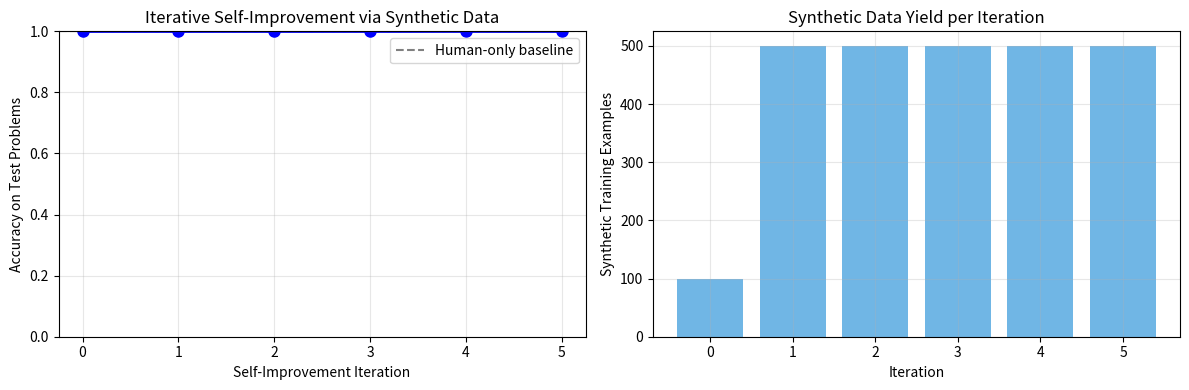

This chart was generated by the following Python code:
#!/usr/bin/env python3
"""
Phase 47: Synthetic Data & Self-Improvement — NumPy Concept Demo
=================================================================
This script demonstrates how a model can generate its own training
data, filter it with an automatic verifier, and iteratively improve
itself without new human labels.

Key insight: Even a mediocre model generates some correct answers.
If you filter aggressively and train only on the correct ones, the
model improves. Each generation produces better synthetic data than
the last.

Concepts demonstrated:
  - Synthetic data generation (model writes its own training set)
  - Rejection sampling (verifier filters bad outputs)
  - Iterative self-improvement (train on best outputs, repeat)
  - Constitutional AI (enforcing a principle like "prefer shorter answers")

Why this matters:
  High-quality human data is finite and expensive. Synthetic data
  breaks the bottleneck, enabling models to scale beyond human
  knowledge. This is how AlphaGo surpassed human Go players.
"""

import os
import numpy as np
import matplotlib
matplotlib.use('Agg')
import matplotlib.pyplot as plt

np.random.seed(47)

# =============================================================================
# SECTION 1: BASE MODEL AND VERIFIER
# =============================================================================
# We use a tiny linear model as the "generator" and an exact arithmetic
# checker as the "verifier." The generator learns to solve a + b problems.

class TinySolver:
    def __init__(self):
        self.w = np.random.randn(2) * 0.1
        self.b = 0.0

    def predict(self, a, b):
        """Predict a + b from inputs [a, b]."""
        x = np.array([a, b])
        return x @ self.w + self.b

    def train(self, X, y, lr=0.01, epochs=50):
        for _ in range(epochs):
            preds = X @ self.w + self.b
            errors = preds - y
            grad_w = X.T @ errors / len(y)
            grad_b = np.mean(errors)
            self.w -= lr * grad_w
            self.b -= lr * grad_b

# Verifier: exact arithmetic check
def verifier(a, b, predicted):
    """Returns True if prediction equals a + b."""
    return abs(predicted - (a + b)) < 0.5

# =============================================================================
# SECTION 2: HUMAN BASELINE DATASET
# =============================================================================

print("="*60)
print("Phase 47: Synthetic Data & Self-Improvement")
print("="*60)

# Small human-labeled dataset
np.random.seed(47)
human_a = np.random.randint(1, 10, size=100)
human_b = np.random.randint(1, 10, size=100)
human_X = np.column_stack([human_a, human_b])
human_y = human_a + human_b

print(f"\nHuman-labeled dataset: {len(human_y)} examples")

# =============================================================================
# SECTION 3: BASELINE — TRAIN ON HUMAN DATA ONLY
# =============================================================================

model_human = TinySolver()
model_human.train(human_X, human_y, lr=0.01, epochs=200)

# Test on held-out problems
test_a = np.random.randint(1, 10, size=50)
test_b = np.random.randint(1, 10, size=50)
correct_human = sum(verifier(test_a[i], test_b[i], model_human.predict(test_a[i], test_b[i])) for i in range(50))
print(f"Model trained on human data: {correct_human}/50 correct ({correct_human/50:.0%})")

# =============================================================================
# SECTION 4: SYNTHETIC DATA GENERATION + REJECTION SAMPLING
# =============================================================================

def generate_synthetic(model, n_candidates=100):
    """
    Generate synthetic training data by sampling problems,
    running the model, and keeping only verified correct answers.
    """
    synth_X = []
    synth_y = []
    accepted = 0
    for _ in range(n_candidates):
        a = np.random.randint(1, 10)
        b = np.random.randint(1, 10)
        pred = model.predict(a, b)
        if verifier(a, b, pred):
            synth_X.append([a, b])
            synth_y.append(a + b)
            accepted += 1
    return np.array(synth_X), np.array(synth_y), accepted

# Generate synthetic dataset from the human-trained model
synth_X, synth_y, accepted = generate_synthetic(model_human, n_candidates=500)
print(f"\nSynthetic generation: {accepted}/500 candidates passed verification ({accepted/500:.1%})")
print(f"Synthetic dataset size: {len(synth_y)} examples")

# =============================================================================
# SECTION 5: ITERATIVE SELF-IMPROVEMENT
# =============================================================================

print("\n--- Iterative Self-Improvement ---")
iterations = 5
history = {
    'iteration': [0],
    'accuracy': [correct_human / 50],
    'synthetic_size': [len(human_y)]
}

current_model = TinySolver()
current_model.w = model_human.w.copy()
current_model.b = model_human.b

for it in range(1, iterations + 1):
    # Generate synthetic data from current model
    synth_X, synth_y, accepted = generate_synthetic(current_model, n_candidates=500)

    if len(synth_y) < 5:
        print(f"Iteration {it}: Too few synthetic samples ({len(synth_y)}). Stopping.")
        break

    # Train on synthetic data
    current_model.train(synth_X, synth_y, lr=0.01, epochs=100)

    # Evaluate
    correct = sum(verifier(test_a[i], test_b[i], current_model.predict(test_a[i], test_b[i])) for i in range(50))
    acc = correct / 50
    history['iteration'].append(it)
    history['accuracy'].append(acc)
    history['synthetic_size'].append(len(synth_y))
    print(f"Iteration {it}: {correct}/50 correct ({acc:.0%}), synthetic data: {len(synth_y)}")

# =============================================================================
# SECTION 6: CONSTITUTIONAL AI DEMONSTRATION
# =============================================================================

print("\n--- Constitutional AI Principle ---")
print("Principle: 'Prefer answers closer to the true integer value'")

# Model without constitution: rounds to nearest integer
# Model with constitution: penalizes distance from integer

class ConstitutionalSolver(TinySolver):
    def train_with_principle(self, X, y, lr=0.01, epochs=50):
        """Train while penalizing non-integer predictions (conciseness principle)."""
        for _ in range(epochs):
            preds = X @ self.w + self.b
            # MSE loss + penalty for distance from nearest integer
            round_error = np.abs(preds - np.round(preds))
            errors = (preds - y) + 0.5 * round_error
            grad_w = X.T @ errors / len(y)
            grad_b = np.mean(errors)
            self.w -= lr * grad_w
            self.b -= lr * grad_b

const_model = ConstitutionalSolver()
const_model.w = model_human.w.copy()
const_model.b = model_human.b
const_model.train_with_principle(human_X, human_y, lr=0.01, epochs=200)

correct_const = sum(verifier(test_a[i], test_b[i], const_model.predict(test_a[i], test_b[i])) for i in range(50))
print(f"Model with constitutional principle: {correct_const}/50 correct ({correct_const/50:.0%})")
print("(Principle pushes predictions toward clean integers)")

# =============================================================================
# SECTION 7: VISUALIZATION
# =============================================================================

fig, axes = plt.subplots(1, 2, figsize=(12, 4))

# Plot 1: Self-improvement curve
ax = axes[0]
ax.plot(history['iteration'], history['accuracy'], 'b-o', linewidth=2, markersize=8)
ax.axhline(y=correct_human/50, color='gray', linestyle='--', label='Human-only baseline')
ax.set_xlabel('Self-Improvement Iteration')
ax.set_ylabel('Accuracy on Test Problems')
ax.set_title('Iterative Self-Improvement via Synthetic Data')
ax.set_ylim(0, 1.0)
ax.legend()
ax.grid(True, alpha=0.3)

# Plot 2: Synthetic dataset size per iteration
ax = axes[1]
ax.bar(history['iteration'], history['synthetic_size'], color='#3498db', alpha=0.7)
ax.set_xlabel('Iteration')
ax.set_ylabel('Synthetic Training Examples')
ax.set_title('Synthetic Data Yield per Iteration')
ax.grid(True, alpha=0.3)

plt.tight_layout()
os.makedirs('src/phase47', exist_ok=True)
plt.savefig('src/phase47/synthetic_data.png', dpi=150)
print("\nSaved plot to src/phase47/synthetic_data.png")

# =============================================================================
# SECTION 8: SUMMARY
# =============================================================================

print("\n" + "="*60)
print("SUMMARY")
print("="*60)
print(f"Human-only baseline: {history['accuracy'][0]:.0%}")
print(f"After {len(history['iteration'])-1} self-improvement iterations: {history['accuracy'][-1]:.0%}")
print("\nKey insight: A model generates its own training data,")
print("a verifier filters correct answers, and the model trains")
print("on its own best outputs. Each iteration raises quality.")
print("This breaks the dependence on scarce human-labeled data.")
